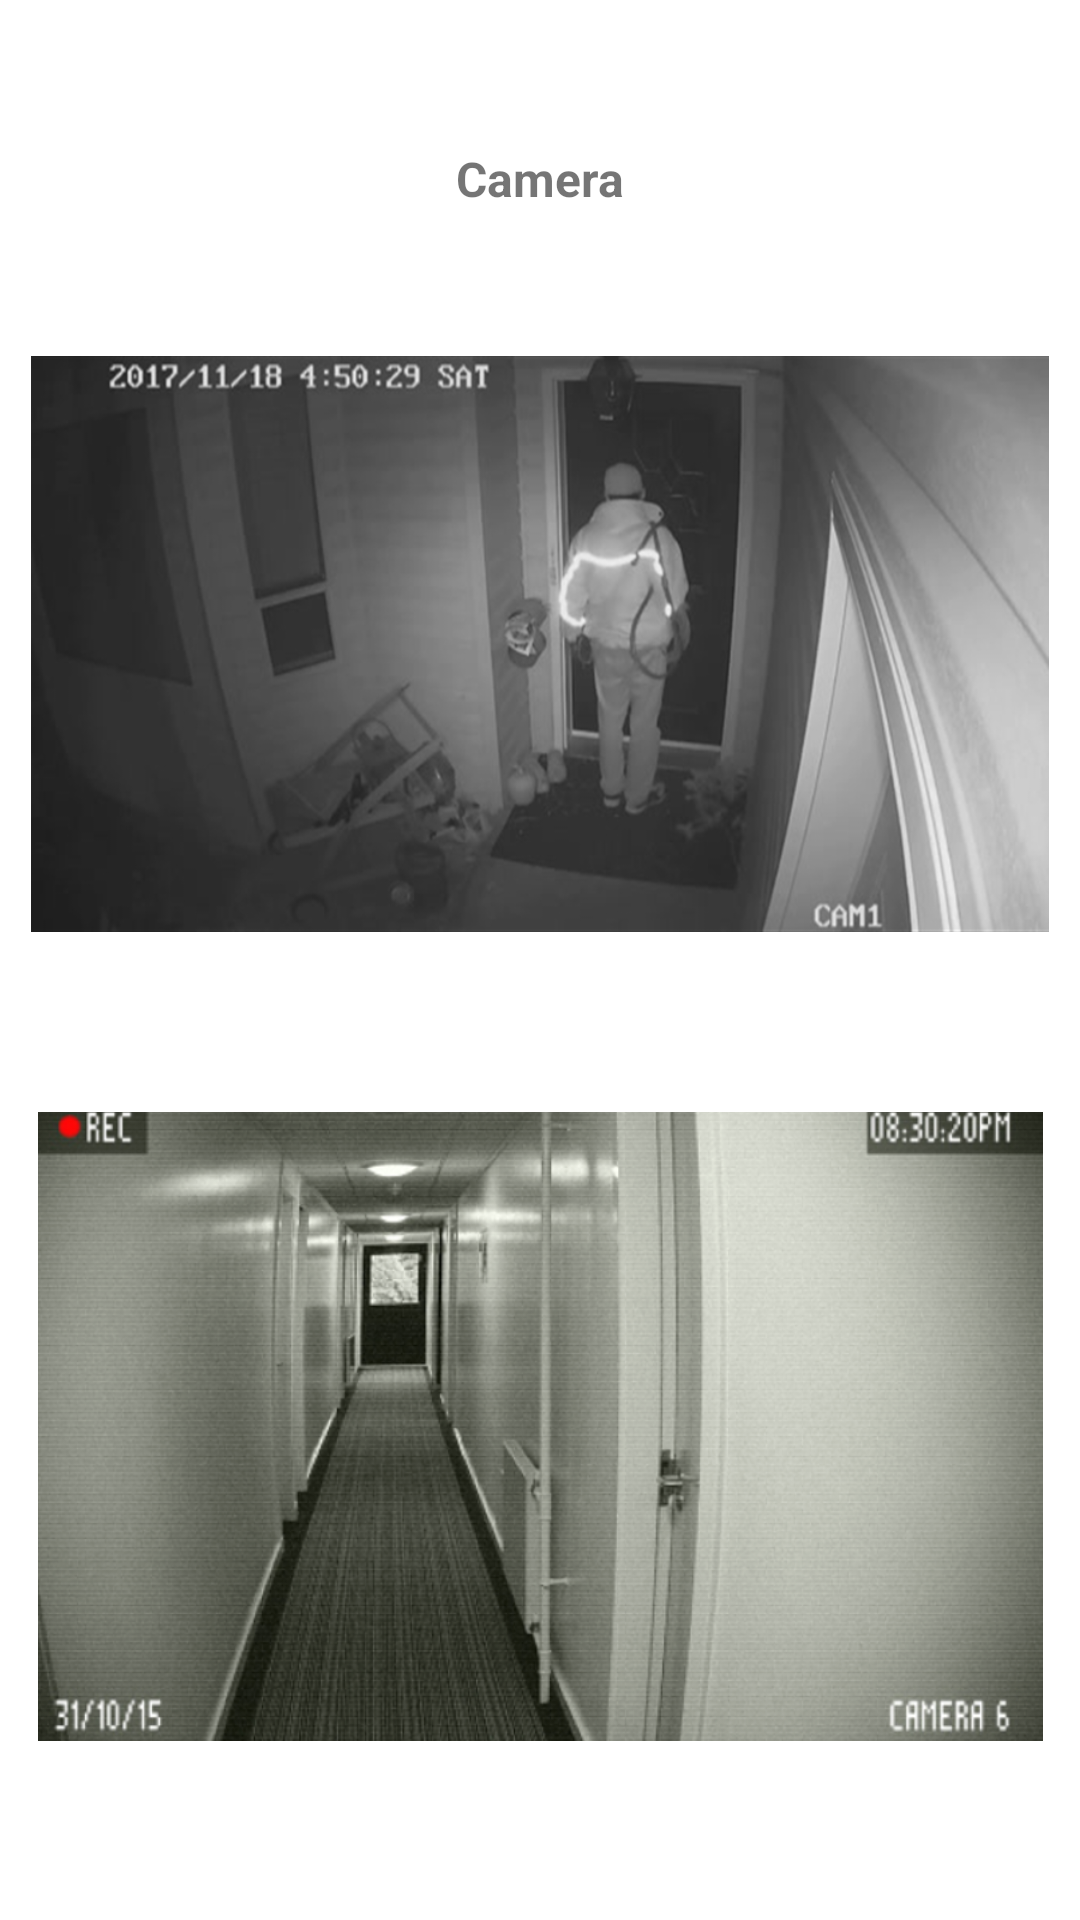

Reconstruct the res/layout file that produces this screen, plus the resources it refers to.
<!-- AndroidManifest.xml: application theme Theme.MobileOel -->
<!-- res/layout/activity_camera.xml -->
<?xml version="1.0" encoding="utf-8"?>
<androidx.constraintlayout.widget.ConstraintLayout xmlns:android="http://schemas.android.com/apk/res/android"
    xmlns:app="http://schemas.android.com/apk/res-auto"
    xmlns:tools="http://schemas.android.com/tools"
    android:layout_width="match_parent"
    android:layout_height="match_parent"
    tools:context=".Camera">

    <ImageView
        android:id="@+id/imageView"
        android:layout_width="344dp"
        android:layout_height="192dp"
        app:layout_constraintBottom_toBottomOf="parent"
        app:layout_constraintEnd_toEndOf="parent"
        app:layout_constraintHorizontal_bias="0.492"
        app:layout_constraintStart_toStartOf="parent"
        app:layout_constraintTop_toTopOf="parent"
        app:layout_constraintVertical_bias="0.265"
        app:srcCompat="@drawable/image3" />

    <ImageView
        android:id="@+id/imageView2"
        android:layout_width="335dp"
        android:layout_height="287dp"
        app:layout_constraintBottom_toBottomOf="parent"
        app:layout_constraintEnd_toEndOf="parent"
        app:layout_constraintHorizontal_bias="0.5"
        app:layout_constraintStart_toStartOf="parent"
        app:layout_constraintTop_toBottomOf="@+id/imageView"
        app:srcCompat="@drawable/image2" />

    <TextView
        android:id="@+id/textView7"
        android:layout_width="wrap_content"
        android:layout_height="wrap_content"
        android:text="Camera"
        android:textSize="16sp"
        android:textStyle="bold"
        app:layout_constraintBottom_toTopOf="@+id/imageView"
        app:layout_constraintEnd_toEndOf="parent"
        app:layout_constraintHorizontal_bias="0.5"
        app:layout_constraintStart_toStartOf="parent"
        app:layout_constraintTop_toTopOf="parent" />
</androidx.constraintlayout.widget.ConstraintLayout>
<!-- resources referenced by this layout -->
<resources>
  <!-- drawable image2: png bitmap (drawable, 391685 bytes) -->
  <!-- drawable image3: jpg bitmap (drawable, 104466 bytes) -->
  <style name="Theme.MobileOel" parent="Theme.MaterialComponents.DayNight.DarkActionBar">
          
          <item name="colorPrimary">@color/purple_500</item>
          <item name="colorPrimaryVariant">@color/purple_700</item>
          <item name="colorOnPrimary">@color/white</item>
          
          <item name="colorSecondary">@color/teal_200</item>
          <item name="colorSecondaryVariant">@color/teal_700</item>
          <item name="colorOnSecondary">@color/black</item>
          
          <item name="android:statusBarColor" tools:targetApi="l">?attr/colorPrimaryVariant</item>
          
      </style>
  <!-- not gathered from this repository: default colours our renderer supplied (Android Studio template values) -->
  <color name="purple_500">#FF6200EE</color>
  <color name="purple_700">#FF3700B3</color>
  <color name="teal_200">#FF03DAC5</color>
  <color name="teal_700">#FF018786</color>
  <color name="black">#FF000000</color>
  <color name="white">#FFFFFFFF</color>
</resources>
